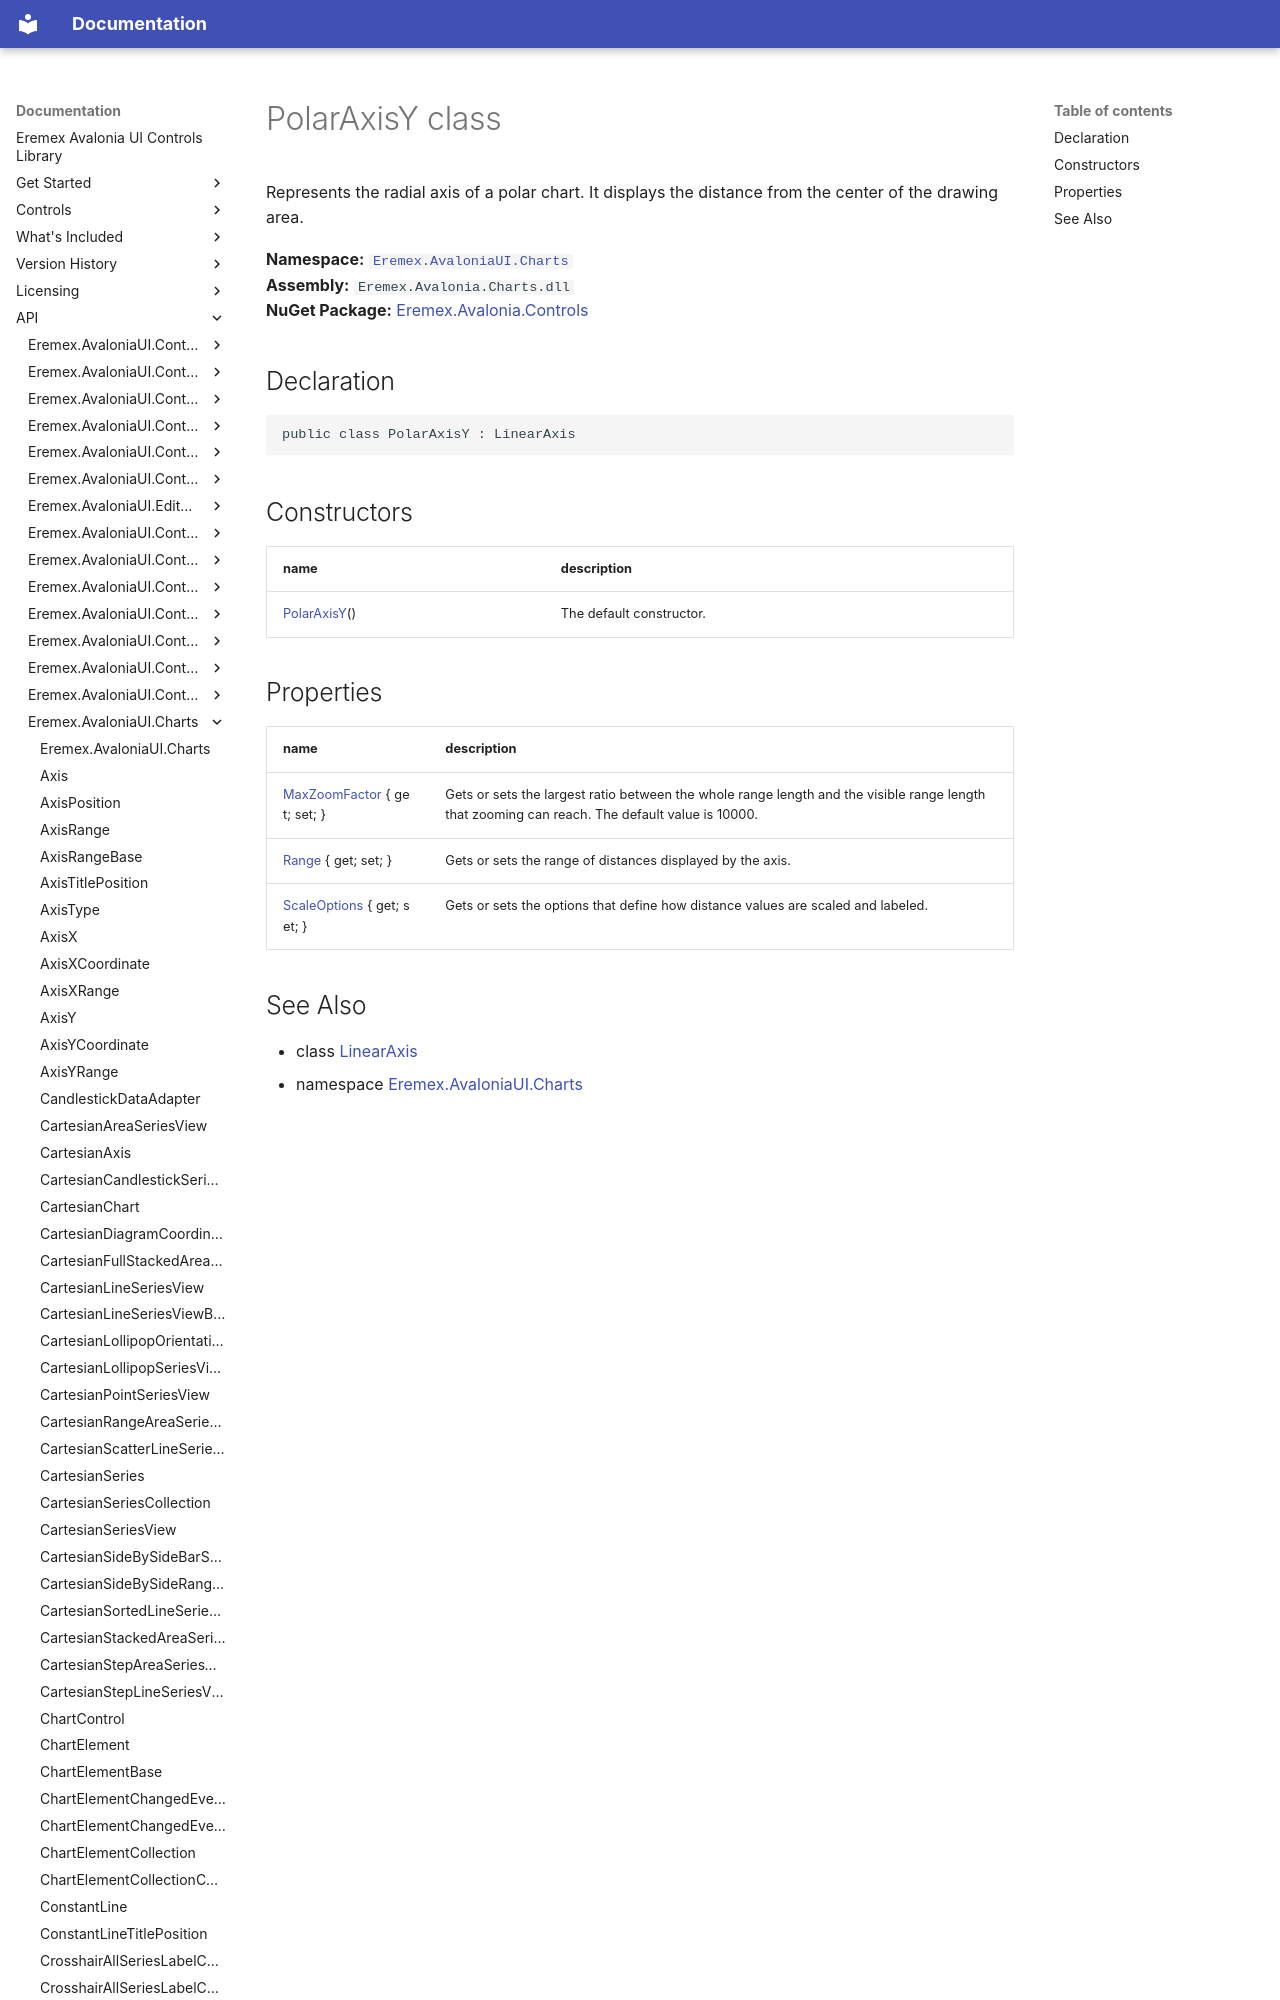

repository: Eremex/controls-doc · page: API/Eremex.AvaloniaUI.Charts/PolarAxisY/index.html · generator: mkdocs

# PolarAxisY class

Represents the radial axis of a polar chart. It displays the distance from the center of the drawing area.

**Namespace:** [`Eremex.AvaloniaUI.Charts`](./index.md)  
**Assembly:** `Eremex.Avalonia.Charts.dll`  
**NuGet Package:** [Eremex.Avalonia.Controls](https://www.nuget.org/packages/Eremex.Avalonia.Controls)

## Declaration

```csharp
public class PolarAxisY : LinearAxis
```

## Constructors

| name | description |
| --- | --- |
| [PolarAxisY](PolarAxisY/PolarAxisY.md)() | The default constructor. |
